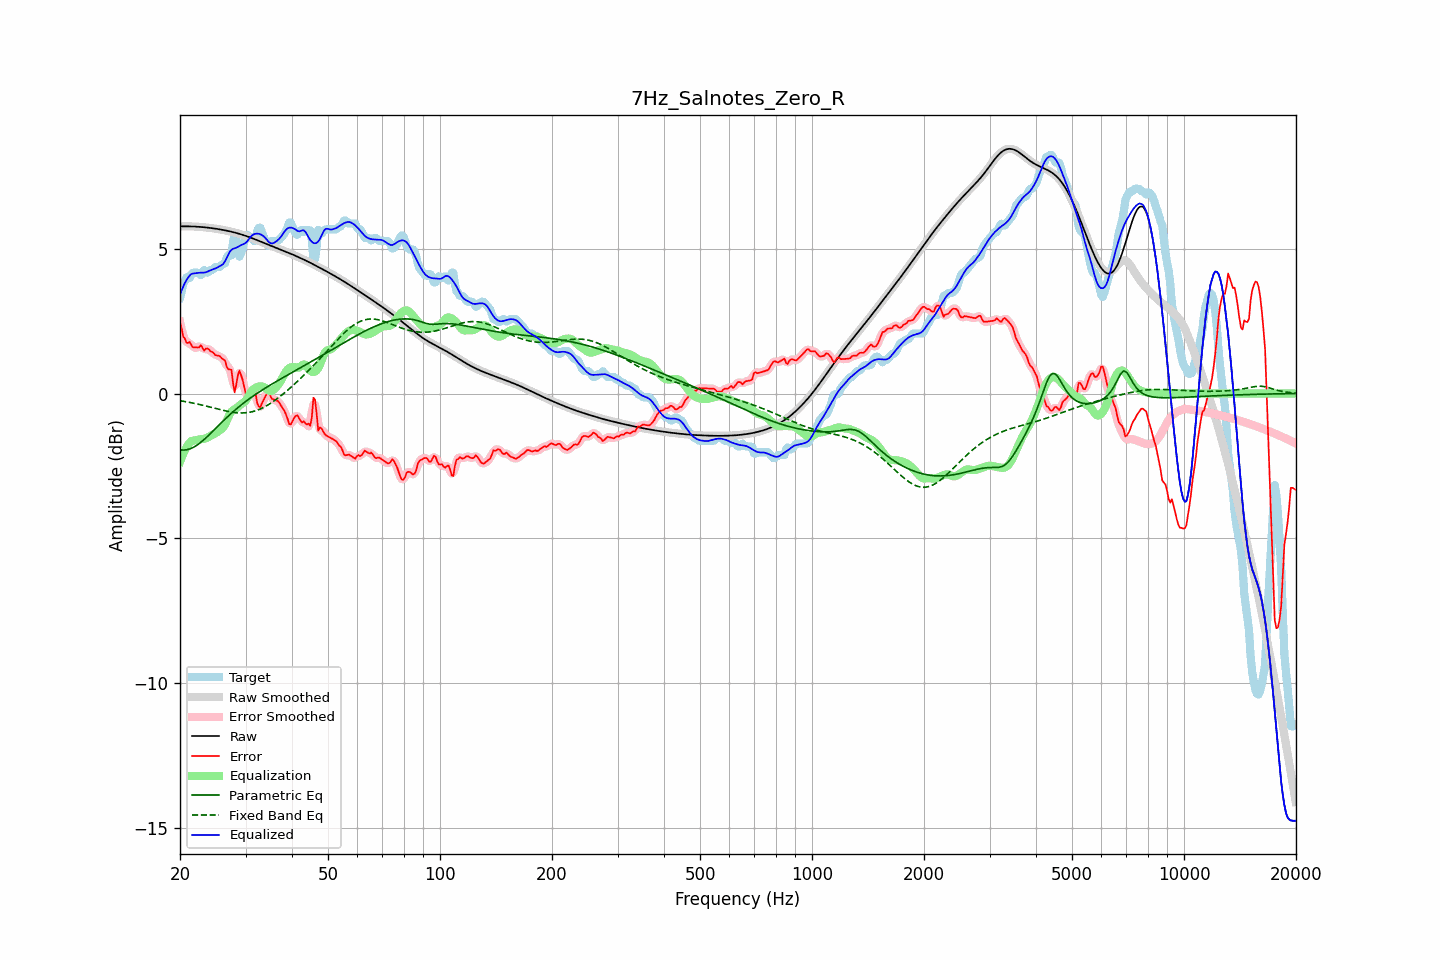

Values plotted in this chart, from the file beside it:
frequency, raw, error, smoothed, error_smoothed, equalization, parametric_eq, fixed_band_eq, equalized_raw, equalized_smoothed, target
20.00, 5.77, 2.47, 5.77, 2.48, -2.36, -1.95, -0.25, 3.41, 3.41, 3.30
20.20, 5.77, 2.25, 5.77, 2.22, -2.21, -1.95, -0.26, 3.56, 3.56, 3.52
20.40, 5.77, 1.97, 5.77, 2.01, -2.08, -1.95, -0.27, 3.69, 3.69, 3.81
20.61, 5.77, 1.90, 5.77, 1.86, -1.96, -1.95, -0.28, 3.81, 3.81, 3.88
20.81, 5.77, 1.76, 5.77, 1.79, -1.86, -1.94, -0.29, 3.91, 3.91, 4.01
21.02, 5.77, 1.74, 5.77, 1.77, -1.77, -1.93, -0.30, 4.00, 4.00, 4.03
21.23, 5.77, 1.79, 5.77, 1.72, -1.70, -1.92, -0.31, 4.07, 4.07, 3.99
21.44, 5.77, 1.68, 5.77, 1.68, -1.64, -1.89, -0.32, 4.13, 4.13, 4.09
21.66, 5.77, 1.60, 5.77, 1.63, -1.63, -1.87, -0.33, 4.14, 4.14, 4.17
21.87, 5.77, 1.60, 5.77, 1.59, -1.62, -1.84, -0.34, 4.15, 4.15, 4.17
22.09, 5.76, 1.59, 5.76, 1.58, -1.61, -1.80, -0.35, 4.15, 4.15, 4.17
22.31, 5.76, 1.59, 5.76, 1.60, -1.60, -1.77, -0.37, 4.16, 4.16, 4.17
22.54, 5.76, 1.60, 5.76, 1.62, -1.59, -1.73, -0.38, 4.17, 4.17, 4.16
22.76, 5.75, 1.67, 5.75, 1.60, -1.58, -1.68, -0.39, 4.17, 4.17, 4.08
22.99, 5.75, 1.58, 5.75, 1.58, -1.57, -1.64, -0.40, 4.17, 4.17, 4.17
23.22, 5.74, 1.48, 5.74, 1.55, -1.57, -1.59, -0.42, 4.18, 4.18, 4.27
23.45, 5.74, 1.55, 5.74, 1.53, -1.55, -1.54, -0.43, 4.19, 4.19, 4.19
23.69, 5.73, 1.56, 5.73, 1.53, -1.52, -1.49, -0.44, 4.21, 4.21, 4.17
23.92, 5.72, 1.52, 5.72, 1.52, -1.49, -1.43, -0.46, 4.23, 4.23, 4.20
24.16, 5.72, 1.45, 5.72, 1.48, -1.46, -1.38, -0.47, 4.26, 4.26, 4.26
24.40, 5.71, 1.44, 5.71, 1.43, -1.43, -1.33, -0.49, 4.28, 4.28, 4.27
24.65, 5.70, 1.39, 5.70, 1.38, -1.40, -1.27, -0.50, 4.30, 4.30, 4.31
24.89, 5.69, 1.32, 5.69, 1.35, -1.38, -1.21, -0.51, 4.32, 4.32, 4.37
25.14, 5.69, 1.31, 5.69, 1.32, -1.34, -1.16, -0.53, 4.35, 4.35, 4.37
25.39, 5.68, 1.30, 5.68, 1.29, -1.30, -1.10, -0.54, 4.38, 4.38, 4.37
25.65, 5.67, 1.28, 5.67, 1.27, -1.26, -1.05, -0.56, 4.41, 4.41, 4.38
25.91, 5.66, 1.21, 5.66, 1.24, -1.22, -0.99, -0.57, 4.44, 4.44, 4.45
26.16, 5.65, 1.17, 5.65, 1.18, -1.16, -0.94, -0.58, 4.48, 4.48, 4.47
26.43, 5.64, 1.14, 5.64, 1.08, -1.07, -0.89, -0.60, 4.56, 4.56, 4.49
26.69, 5.62, 0.94, 5.62, 0.97, -0.95, -0.83, -0.61, 4.68, 4.68, 4.69
26.96, 5.61, 0.84, 5.61, 0.92, -0.81, -0.78, -0.62, 4.80, 4.80, 4.77
27.23, 5.60, 0.83, 5.60, 0.82, -0.70, -0.73, -0.63, 4.90, 4.90, 4.77
27.50, 5.59, 0.82, 5.59, 0.62, -0.63, -0.68, -0.64, 4.96, 4.96, 4.77
27.77, 5.57, 0.36, 5.57, 0.39, -0.58, -0.63, -0.65, 5.00, 5.00, 5.21
28.05, 5.56, 0.04, 5.56, 0.26, -0.54, -0.58, -0.66, 5.02, 5.02, 5.52
28.33, 5.55, 0.31, 5.55, 0.32, -0.51, -0.54, -0.66, 5.03, 5.03, 5.24
28.62, 5.53, 0.63, 5.53, 0.54, -0.47, -0.49, -0.67, 5.06, 5.06, 4.90
28.90, 5.51, 0.79, 5.51, 0.71, -0.42, -0.44, -0.67, 5.09, 5.09, 4.72
29.19, 5.50, 0.63, 5.50, 0.66, -0.37, -0.40, -0.67, 5.13, 5.13, 4.87
29.48, 5.48, 0.47, 5.48, 0.45, -0.33, -0.35, -0.67, 5.15, 5.15, 5.01
29.78, 5.46, 0.21, 5.46, 0.20, -0.29, -0.31, -0.67, 5.17, 5.17, 5.25
30.08, 5.44, -0.03, 5.44, 0.04, -0.23, -0.27, -0.67, 5.21, 5.21, 5.47
30.38, 5.42, -0.05, 5.42, -0.04, -0.15, -0.23, -0.66, 5.27, 5.27, 5.47
30.68, 5.40, -0.02, 5.40, -0.05, -0.06, -0.19, -0.65, 5.34, 5.34, 5.43
30.99, 5.38, 0.01, 5.38, -0.00, 0.04, -0.15, -0.64, 5.42, 5.42, 5.37
31.30, 5.36, -0.01, 5.36, 0.05, 0.11, -0.11, -0.63, 5.47, 5.47, 5.37
31.61, 5.34, 0.07, 5.34, 0.03, 0.16, -0.07, -0.61, 5.50, 5.50, 5.27
31.93, 5.32, 0.02, 5.32, -0.09, 0.20, -0.03, -0.60, 5.52, 5.52, 5.30
32.24, 5.30, -0.32, 5.30, -0.25, 0.23, 0.01, -0.58, 5.52, 5.52, 5.62
32.57, 5.27, -0.45, 5.27, -0.41, 0.24, 0.04, -0.56, 5.52, 5.52, 5.73
32.89, 5.25, -0.47, 5.25, -0.45, 0.25, 0.08, -0.53, 5.50, 5.50, 5.73
33.22, 5.23, -0.33, 5.23, -0.36, 0.24, 0.11, -0.51, 5.47, 5.47, 5.56
33.55, 5.21, -0.22, 5.21, -0.23, 0.23, 0.15, -0.48, 5.43, 5.43, 5.43
33.89, 5.18, -0.11, 5.18, -0.10, 0.19, 0.18, -0.45, 5.38, 5.38, 5.30
34.23, 5.16, -0.00, 5.16, -0.01, 0.15, 0.22, -0.42, 5.31, 5.31, 5.17
34.57, 5.14, 0.04, 5.14, -0.00, 0.11, 0.25, -0.39, 5.25, 5.25, 5.10
34.92, 5.12, -0.04, 5.12, -0.05, 0.08, 0.29, -0.35, 5.20, 5.20, 5.16
35.27, 5.09, -0.18, 5.09, -0.13, 0.09, 0.32, -0.31, 5.18, 5.18, 5.27
35.62, 5.07, -0.20, 5.07, -0.20, 0.12, 0.35, -0.28, 5.19, 5.19, 5.27
35.97, 5.05, -0.22, 5.05, -0.23, 0.17, 0.39, -0.24, 5.22, 5.22, 5.27
... 635 more rows
